Run: headless pygame with SDL's dummy video driver; simulated clock (each Clock.tick advances the game by its frame time, no real sleeping); random seed 0; keys injected as events and as key.get_pressed() state; mouse plan: one left click at the window centre at the start of phase 2, then a move to the lower-right quarter at the start of phase 3.
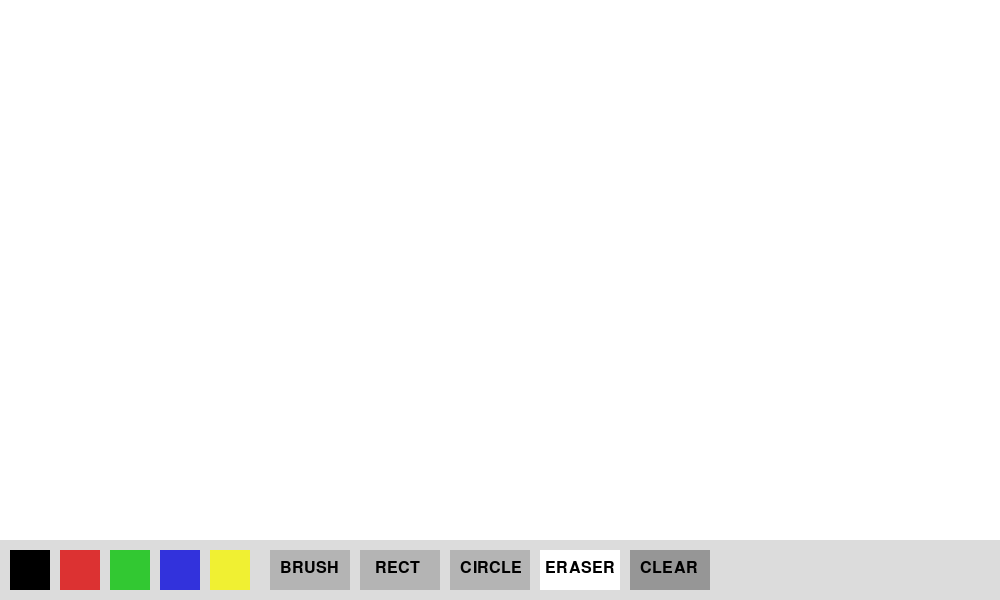
Frame 1 of 4 · flips 1–60 · no input
Frame 2 of 4 · flips 61–180 · clicked the window centre · tapped SPACE, RETURN · held RIGHT (→), D · screen unchanged from frame 1, image omitted
Frame 3 of 4 · flips 181–300 · moved the mouse to the lower-right quarter · held DOWN (↓), S · screen unchanged from frame 2, image omitted
Frame 4 of 4 · flips 301–420 · held LEFT (←), A, UP (↑), W · screen unchanged from frame 3, image omitted

The pygame program that drew these frames:

import pygame
import math

pygame.init()

WIDTH, HEIGHT = 1000, 600
TOOLBAR_HEIGHT = 60

screen = pygame.display.set_mode((WIDTH, HEIGHT))
pygame.display.set_caption("Paint")

clock = pygame.time.Clock()

WHITE = (255, 255, 255)
BLACK = (0, 0, 0)
GRAY = (220, 220, 220)
RED = (220, 50, 50)
GREEN = (50, 200, 50)
BLUE = (50, 50, 220)
YELLOW = (240, 240, 50)

canvas = pygame.Surface((WIDTH, HEIGHT))
canvas.fill(WHITE)

color = BLACK
brush_size = 6
drawing = False

tool = "brush"
start_pos = None

font = pygame.font.SysFont(None, 24)


def draw_toolbar():
   
    pygame.draw.rect(screen, GRAY, (0, HEIGHT - TOOLBAR_HEIGHT, WIDTH, TOOLBAR_HEIGHT))

    y_offset = HEIGHT - TOOLBAR_HEIGHT + 10

    colors = [BLACK, RED, GREEN, BLUE, YELLOW]
    for i, c in enumerate(colors):
        pygame.draw.rect(screen, c, (10 + i * 50, y_offset, 40, 40))

    pygame.draw.rect(screen, (180, 180, 180), (270, y_offset, 80, 40))
    screen.blit(font.render("BRUSH", True, BLACK), (280, y_offset + 10))

    pygame.draw.rect(screen, (180, 180, 180), (360, y_offset, 80, 40))
    screen.blit(font.render("RECT", True, BLACK), (375, y_offset + 10))

    pygame.draw.rect(screen, (180, 180, 180), (450, y_offset, 80, 40))
    screen.blit(font.render("CIRCLE", True, BLACK), (460, y_offset + 10))

    pygame.draw.rect(screen, WHITE, (540, y_offset, 80, 40))
    screen.blit(font.render("ERASER", True, BLACK), (545, y_offset + 10))

    pygame.draw.rect(screen, (150, 150, 150), (630, y_offset, 80, 40))
    screen.blit(font.render("CLEAR", True, BLACK), (640, y_offset + 10))


running = True
while running:
    clock.tick(120)
    screen.fill(WHITE)

    for event in pygame.event.get():
        if event.type == pygame.QUIT:
            running = False

        if event.type == pygame.KEYDOWN:
            if event.key == pygame.K_ESCAPE:
                running = False

        if event.type == pygame.MOUSEBUTTONDOWN:
            x, y = event.pos

            
            if y > HEIGHT - TOOLBAR_HEIGHT:
                if 10 < x < 50:
                    color = BLACK
                    tool = "brush"
                elif 60 < x < 100:
                    color = RED
                    tool = "brush"
                elif 110 < x < 150:
                    color = GREEN
                    tool = "brush"
                elif 160 < x < 200:
                    color = BLUE
                    tool = "brush"
                elif 210 < x < 250:
                    color = YELLOW
                    tool = "brush"

                elif 270 < x < 350:
                    tool = "brush"

                elif 360 < x < 440:
                    tool = "rect"

                elif 450 < x < 530:
                    tool = "circle"

                elif 540 < x < 620:
                    tool = "eraser"

                elif 630 < x < 710:
                    canvas.fill(WHITE)

            else:
                drawing = True
                start_pos = event.pos

        if event.type == pygame.MOUSEBUTTONUP:
            if drawing and start_pos:
                end_pos = event.pos

                if tool == "rect":
                    x1, y1 = start_pos
                    x2, y2 = end_pos
                    rect = pygame.Rect(x1, y1, x2 - x1, y2 - y1)
                    rect.normalize()
                    pygame.draw.rect(canvas, color, rect, 3)

                elif tool == "circle":
                    radius = int(math.dist(start_pos, end_pos))
                    pygame.draw.circle(canvas, color, start_pos, radius, 3)

            drawing = False
            start_pos = None

    if drawing:
        mx, my = pygame.mouse.get_pos()

       
        if my < HEIGHT - TOOLBAR_HEIGHT:
            if tool == "brush":
                pygame.draw.circle(canvas, color, (mx, my), brush_size)

            elif tool == "eraser":
                pygame.draw.circle(canvas, WHITE, (mx, my), brush_size * 3)

    screen.blit(canvas, (0, 0))
    draw_toolbar()

    pygame.display.update()

pygame.quit()
